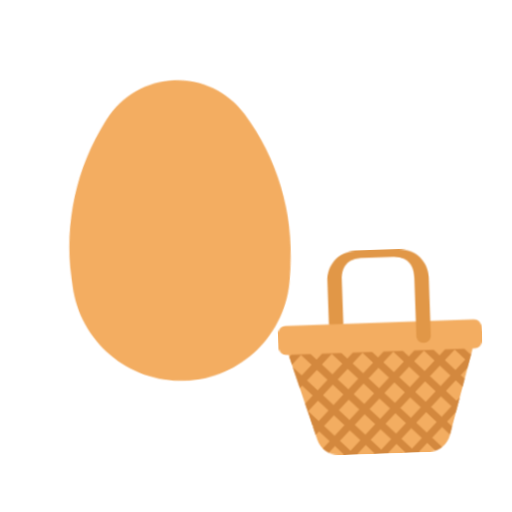
t = 0.00 s
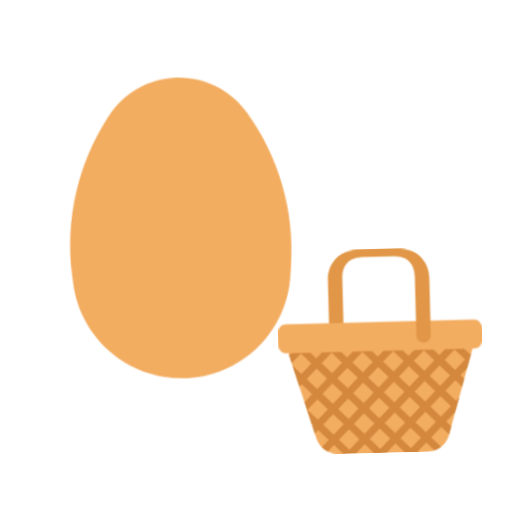
t = 0.40 s
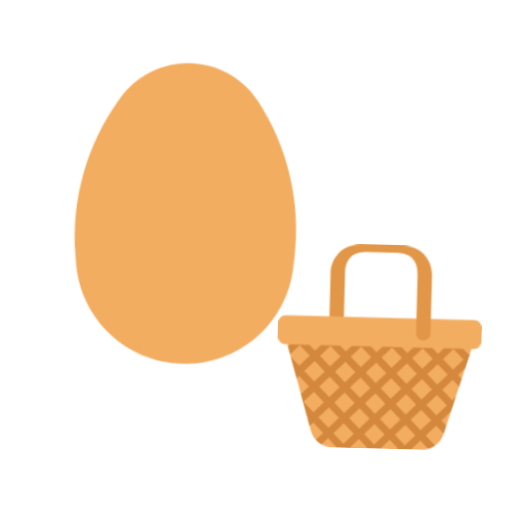
t = 1.20 s
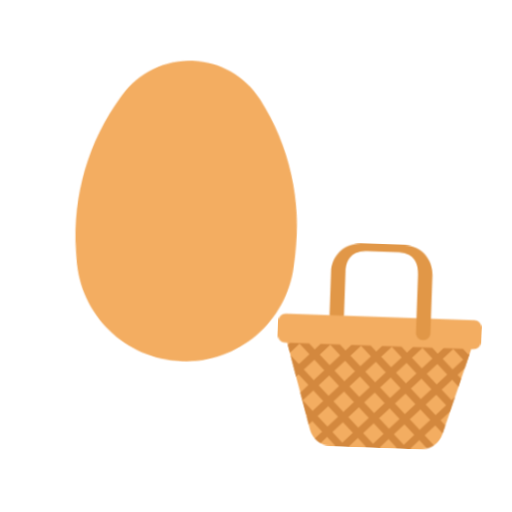
t = 1.60 s
t = 2.00 s: frame unchanged from t = 1.20 s, image omitted
t = 2.80 s: frame unchanged from t = 0.40 s, image omitted

The animated SVG that drew these frames (rendered in a browser with its animation timeline set to each time). Animation: 1 CSS @keyframes rule; one cycle of 3.20 s, repeats indefinitely.

<svg xmlns="http://www.w3.org/2000/svg" viewBox="0 0 320 320" role="img"><title>collect the eggs</title><style>@media(prefers-reduced-motion:no-preference){.art{transform-origin:160px 210px;animation:float 3.2s ease-in-out infinite}@keyframes float{0%,100%{transform:translateY(0) rotate(-2deg)}50%{transform:translateY(-9px) rotate(2deg)}}}</style><g class="art"><svg viewBox="0 0 32 32" fill="none" xmlns="http://www.w3.org/2000/svg" x="5" y="35" width="215" height="215">
<path d="M16.3312 2C13.7612 2 11.3512 3.28 9.91117 5.4L9.78117 5.59C6.91117 9.82 5.61117 14.92 6.10117 20L6.18117 20.8C6.68117 26.01 11.0612 29.98 16.2912 29.98C21.5412 29.98 25.9212 25.99 26.4012 20.76L26.4912 19.83C26.9712 14.71 25.6312 9.58 22.7112 5.35C21.2612 3.26 18.8812 2 16.3312 2Z" fill="#F3AD61"/>
</svg>
<svg viewBox="0 0 32 32" fill="none" xmlns="http://www.w3.org/2000/svg" x="165" y="150" width="145" height="145">
<path d="M3 12C2.44772 12 2 12.4477 2 13V15C2 15.5523 2.44771 16 3 16H3.3L6.85861 27.862C7.2393 29.131 8.40727 30 9.73209 30H22.2679C23.5927 30 24.7607 29.131 25.1414 27.862L28.7 16H29C29.5523 16 30 15.5523 30 15V13C30 12.4477 29.5523 12 29 12H11L10 11.5L9 12H3Z" fill="#F3AD61"/>
<path d="M3.67772 16L3.38721 16.2905L3.71356 17.3784L5.01047 16.0815L6.42469 17.4957L5.01045 18.9099L3.81409 17.7135L4.69264 20.6419L5.01045 20.3241L6.42469 21.7384L5.34536 22.8177L6.23845 25.7948L6.42469 25.981L6.32443 26.0813L6.65079 27.1691L7.13179 26.6881L8.54601 28.1023L7.56926 29.0791C7.80451 29.3236 8.07981 29.5269 8.38294 29.6796L9.25312 28.8094L10.4437 30H12.3052L13.4958 28.8094L14.6863 30H16.5479L17.7384 28.8094L18.929 30H20.7904L21.981 28.8094L23.0643 29.8926C23.4103 29.7974 23.7338 29.6413 24.0206 29.4348L22.6881 28.1023L24.1024 26.6881L25.163 27.7487L25.1807 27.7309L25.4989 26.6704L24.8095 25.981L26.0899 24.7005L26.696 22.6802L26.2237 23.1525L24.8095 21.7383L26.2237 20.3241L27.1307 21.2311L27.4571 20.1432L26.9308 19.617L27.9081 18.6397L28.5142 16.6194L28.345 16.7886L27.5564 16H24.891L24.1024 16.7886L23.3138 16H20.6483L19.8598 16.7886L19.0712 16H16.4057L15.6171 16.7886L14.8285 16H12.163L11.3745 16.7886L10.5859 16H7.92037L7.13179 16.7886L6.34322 16H3.67772ZM5.71756 19.617L7.13179 18.2028L8.54602 19.617L7.13179 21.0313L5.71756 19.617ZM7.8389 21.7384L9.25313 20.3241L10.6673 21.7383L9.25312 23.1526L7.8389 21.7384ZM9.96024 19.617L11.3745 18.2028L12.7887 19.617L11.3745 21.0312L9.96024 19.617ZM9.96022 23.8597L11.3745 22.4454L12.7887 23.8597L11.3744 25.2739L9.96022 23.8597ZM14.91 21.7383L13.4958 23.1526L12.0816 21.7383L13.4958 20.3241L14.91 21.7383ZM12.0815 25.981L13.4958 24.5668L14.91 25.981L13.4958 27.3952L12.0815 25.981ZM14.2029 23.8597L15.6171 22.4454L17.0313 23.8597L15.6171 25.2739L14.2029 23.8597ZM14.2029 28.1023L15.6171 26.6881L17.0313 28.1023L15.6171 29.5166L14.2029 28.1023ZM19.8597 29.5165L18.4455 28.1023L19.8598 26.6881L21.2739 28.1023L19.8597 29.5165ZM16.3242 25.981L17.7384 24.5668L19.1527 25.981L17.7384 27.3952L16.3242 25.981ZM21.981 27.3952L20.5669 25.981L21.9811 24.5668L23.3953 25.981L21.981 27.3952ZM24.1024 25.2738L22.6882 23.8597L24.1024 22.4454L25.5166 23.8596L24.1024 25.2738ZM21.9811 23.1526L20.5669 21.7384L21.9811 20.3241L23.3953 21.7383L21.9811 23.1526ZM25.5166 19.617L24.1024 21.0312L22.6882 19.617L24.1024 18.2028L25.5166 19.617ZM23.3953 17.4957L21.9811 18.9099L20.5669 17.4957L21.9811 16.0815L23.3953 17.4957ZM17.7384 16.0815L19.1527 17.4957L17.7384 18.9099L16.3242 17.4957L17.7384 16.0815ZM19.8598 18.2028L21.274 19.617L19.8598 21.0313L18.4455 19.617L19.8598 18.2028ZM15.6171 18.2028L17.0313 19.617L15.6171 21.0312L14.2029 19.617L15.6171 18.2028ZM17.7384 20.3241L19.1527 21.7384L17.7384 23.1526L16.3242 21.7383L17.7384 20.3241ZM19.8598 25.2739L18.4455 23.8597L19.8598 22.4455L21.274 23.8597L19.8598 25.2739ZM27.6379 17.4957L26.2237 18.9099L24.8095 17.4957L26.2237 16.0815L27.6379 17.4957ZM11.3744 26.6881L12.7887 28.1023L11.3745 29.5166L9.96022 28.1023L11.3744 26.6881ZM14.91 17.4957L13.4958 18.9099L12.0816 17.4957L13.4958 16.0815L14.91 17.4957ZM10.6673 25.981L9.25312 27.3952L7.8389 25.981L9.25312 24.5668L10.6673 25.981ZM8.54601 23.8597L7.13179 25.2739L5.71758 23.8597L7.13179 22.4455L8.54601 23.8597ZM9.25313 18.9099L7.8389 17.4957L9.25312 16.0815L10.6673 17.4957L9.25313 18.9099Z" fill="#D3883E"/>
<path d="M13 2C10.5 2 9 4 9 6V12H11V6C11 3.5 12.5 3 14 3H18C19.5 3 21 3.5 21 6V14C21 14.5523 21.4477 15 22 15C22.5523 15 23 14.5523 23 14V6C23 4 21.5 2 19 2H13Z" fill="#E19747"/>
</svg>
</g></svg>
